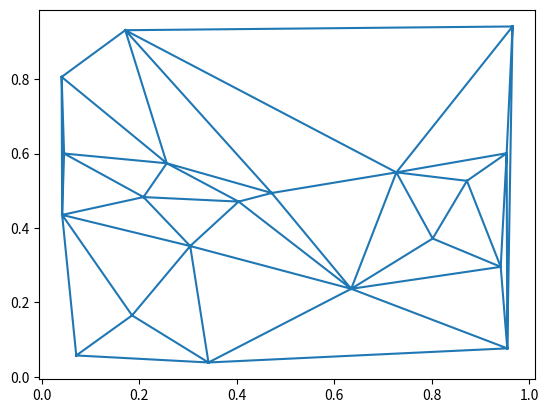

Source code (Python):
#!/usr/bin/env python3

from random import random

import matplotlib.pyplot as plt
import numpy as np
from scipy.spatial import Delaunay


def main():
    points = []
    for _ in range(0, 20):
        points.append([random(), random()])

    points = np.array(points)

    tri = Delaunay(points)

    plt.triplot(points[:,0], points[:,1], tri.simplices)

    for i, s in enumerate(tri.simplices):
        print(f'Simplices ({i}): {s}')

        for n in tri.neighbors[i]:
            print(f'  neighbor: {tri.simplices[n]}')

        break

    #plt.show()



    


if __name__ == '__main__':
    main()